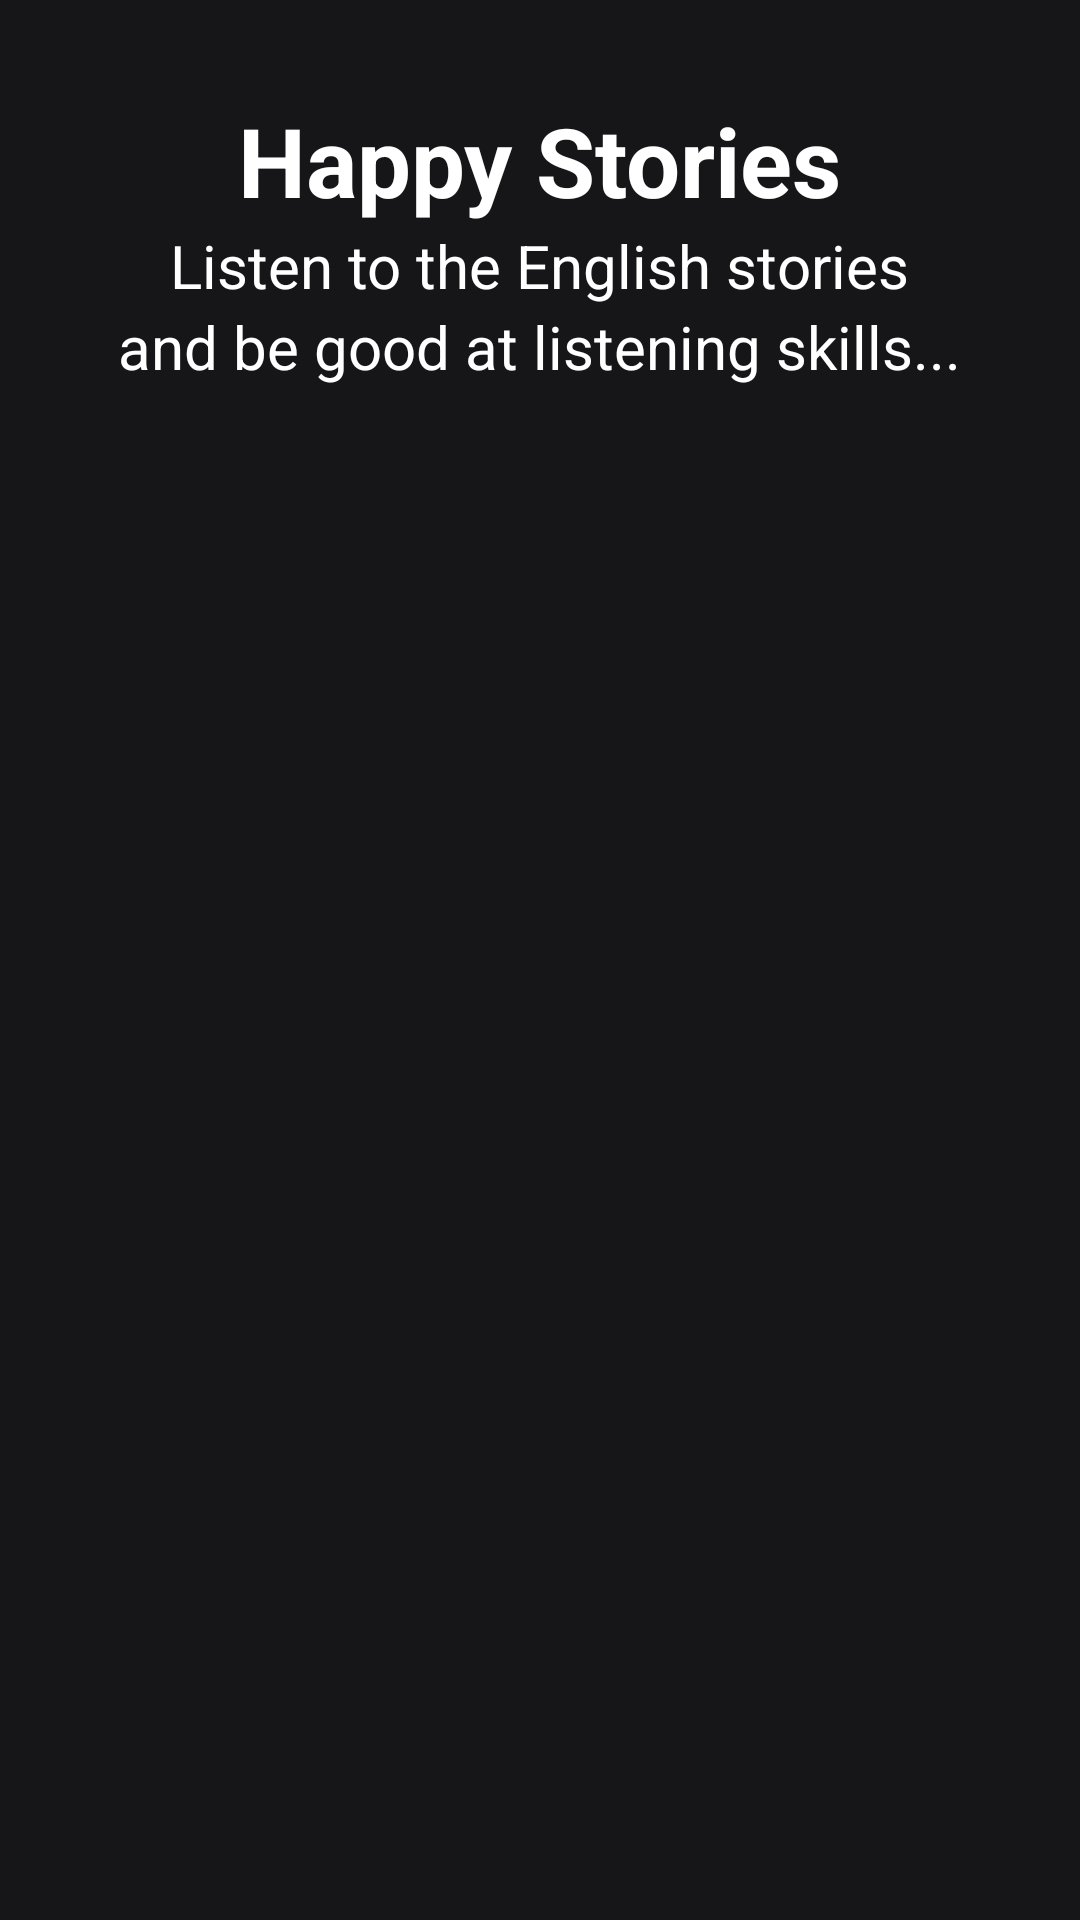

Here is an Android app screen rendered from its layout file. Give the layout XML and the strings, colors and styles it references.
<!-- AndroidManifest.xml: application theme Theme.LingoE -->
<!-- res/layout/activity_interactive_story.xml -->
<?xml version="1.0" encoding="utf-8"?>
<LinearLayout xmlns:android="http://schemas.android.com/apk/res/android"
    xmlns:app="http://schemas.android.com/apk/res-auto"
    xmlns:tools="http://schemas.android.com/tools"
    android:layout_width="match_parent"
    android:layout_height="match_parent"
    android:background="#161517"
    android:orientation="vertical"
    tools:context=".interactivestories.InteractiveStoryActivity">

    <TextView
        android:layout_width="wrap_content"
        android:layout_height="wrap_content"
        android:layout_gravity="center"
        android:layout_marginTop="32dp"
        android:text="Happy Stories"
        android:textColor="@color/white"
        android:textSize="32sp"
        android:textStyle="bold" />

    <TextView
        android:layout_width="wrap_content"
        android:layout_height="wrap_content"
        android:layout_gravity="center"
        android:text="Listen to the English stories"
        android:textColor="@color/white"
        android:textSize="20sp" />

    <TextView
        android:layout_width="wrap_content"
        android:layout_height="wrap_content"
        android:layout_gravity="center"
        android:layout_marginBottom="32dp"
        android:text="and be good at listening skills..."
        android:textColor="@color/white"
        android:textSize="20sp" />

    <androidx.recyclerview.widget.RecyclerView
        android:id="@+id/interactive_story_recycler_view"
        android:layout_width="match_parent"
        android:layout_height="match_parent" />
</LinearLayout>
<!-- resources referenced by this layout -->
<resources>
  <style name="Theme.LingoE" parent="Theme.MaterialComponents.DayNight.DarkActionBar">
          
          <item name="colorPrimary">@color/purple_500</item>
          <item name="colorPrimaryVariant">@color/purple_700</item>
          <item name="colorOnPrimary">@color/white</item>
          
          <item name="colorSecondary">@color/teal_200</item>
          <item name="colorSecondaryVariant">@color/teal_700</item>
          <item name="colorOnSecondary">@color/black</item>
          
          <item name="android:statusBarColor" tools:targetApi="l">?attr/colorPrimaryVariant</item>
          
      </style>
  <!-- not gathered from this repository: default colours our renderer supplied (Android Studio template values) -->
  <color name="purple_500">#FF6200EE</color>
  <color name="purple_700">#FF3700B3</color>
  <color name="teal_200">#FF03DAC5</color>
  <color name="teal_700">#FF018786</color>
  <color name="black">#FF000000</color>
  <color name="white">#FFFFFFFF</color>
</resources>
